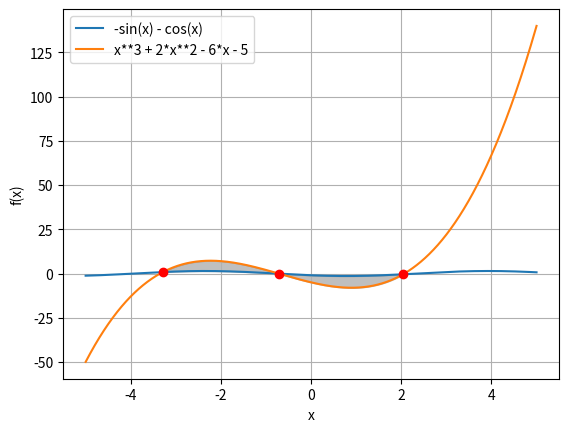

Python code for this plot:
import matplotlib.pyplot as plt
import numpy as np
from scipy import integrate


def f(x):
    return x ** 3 + 2 * x ** 2 - 6 * x - 5


def g(x):
    return -np.sin(x) - np.cos(x)


x_values = np.linspace(-5, 5, 4000)
y_values_g = g(x_values)
y_values_f = f(x_values)

plt.plot(x_values, y_values_g, label='-sin(x) - cos(x)')
plt.plot(x_values, y_values_f, label='x**3 + 2*x**2 - 6*x - 5')

idx = np.argwhere(np.diff(np.sign(y_values_g - y_values_f))).flatten()
x_intersect = x_values[idx]

plt.plot(x_intersect, g(x_intersect), 'ro')

total_area = 0.0

for i in range(len(x_intersect) - 1):
    x_start = x_intersect[i]
    x_end = x_intersect[i + 1]

    x_segment = np.linspace(x_start, x_end, 4000)

    area_segment, _ = integrate.quad(lambda x: np.abs(f(x) - g(x)), x_start, x_end)

    total_area += area_segment

    plt.fill_between(x_segment, g(x_segment), f(x_segment), where=(x_segment >= x_start) & (x_segment <= x_end),
                     color='gray', alpha=0.5)

plt.xlabel('x')
plt.ylabel('f(x)')
plt.legend()
plt.grid(True)
plt.show()

print(f'Площадь равна {total_area:.2f}')
